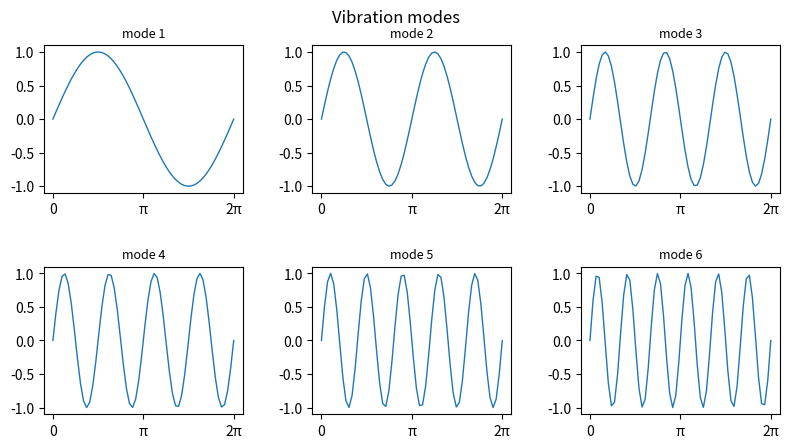

Write Python code to recreate this figure.
# Manually tune the spacing between a 2x3 grid of small multiples with subplots_adjust.
import numpy as np
import matplotlib.pyplot as plt

fig, axs = plt.subplots(2, 3, figsize=(8, 4.5))
x = np.linspace(0, 2 * np.pi, 60)
for i, ax in enumerate(axs.ravel()):
    ax.plot(x, np.sin((i + 1) * x), lw=1)
    ax.set_title(f"mode {i + 1}", fontsize=9)
    ax.set_xticks([0, np.pi, 2 * np.pi], ["0", "π", "2π"])
fig.subplots_adjust(left=0.06, right=0.98, bottom=0.08, top=0.9, wspace=0.35, hspace=0.5)
p = fig.subplotpars
print(p.left, p.right, p.bottom, p.top, p.wspace, p.hspace)
print(np.round(axs[1, 2].get_position().bounds, 4))
fig.suptitle("Vibration modes")
fig.savefig("modes.png")
